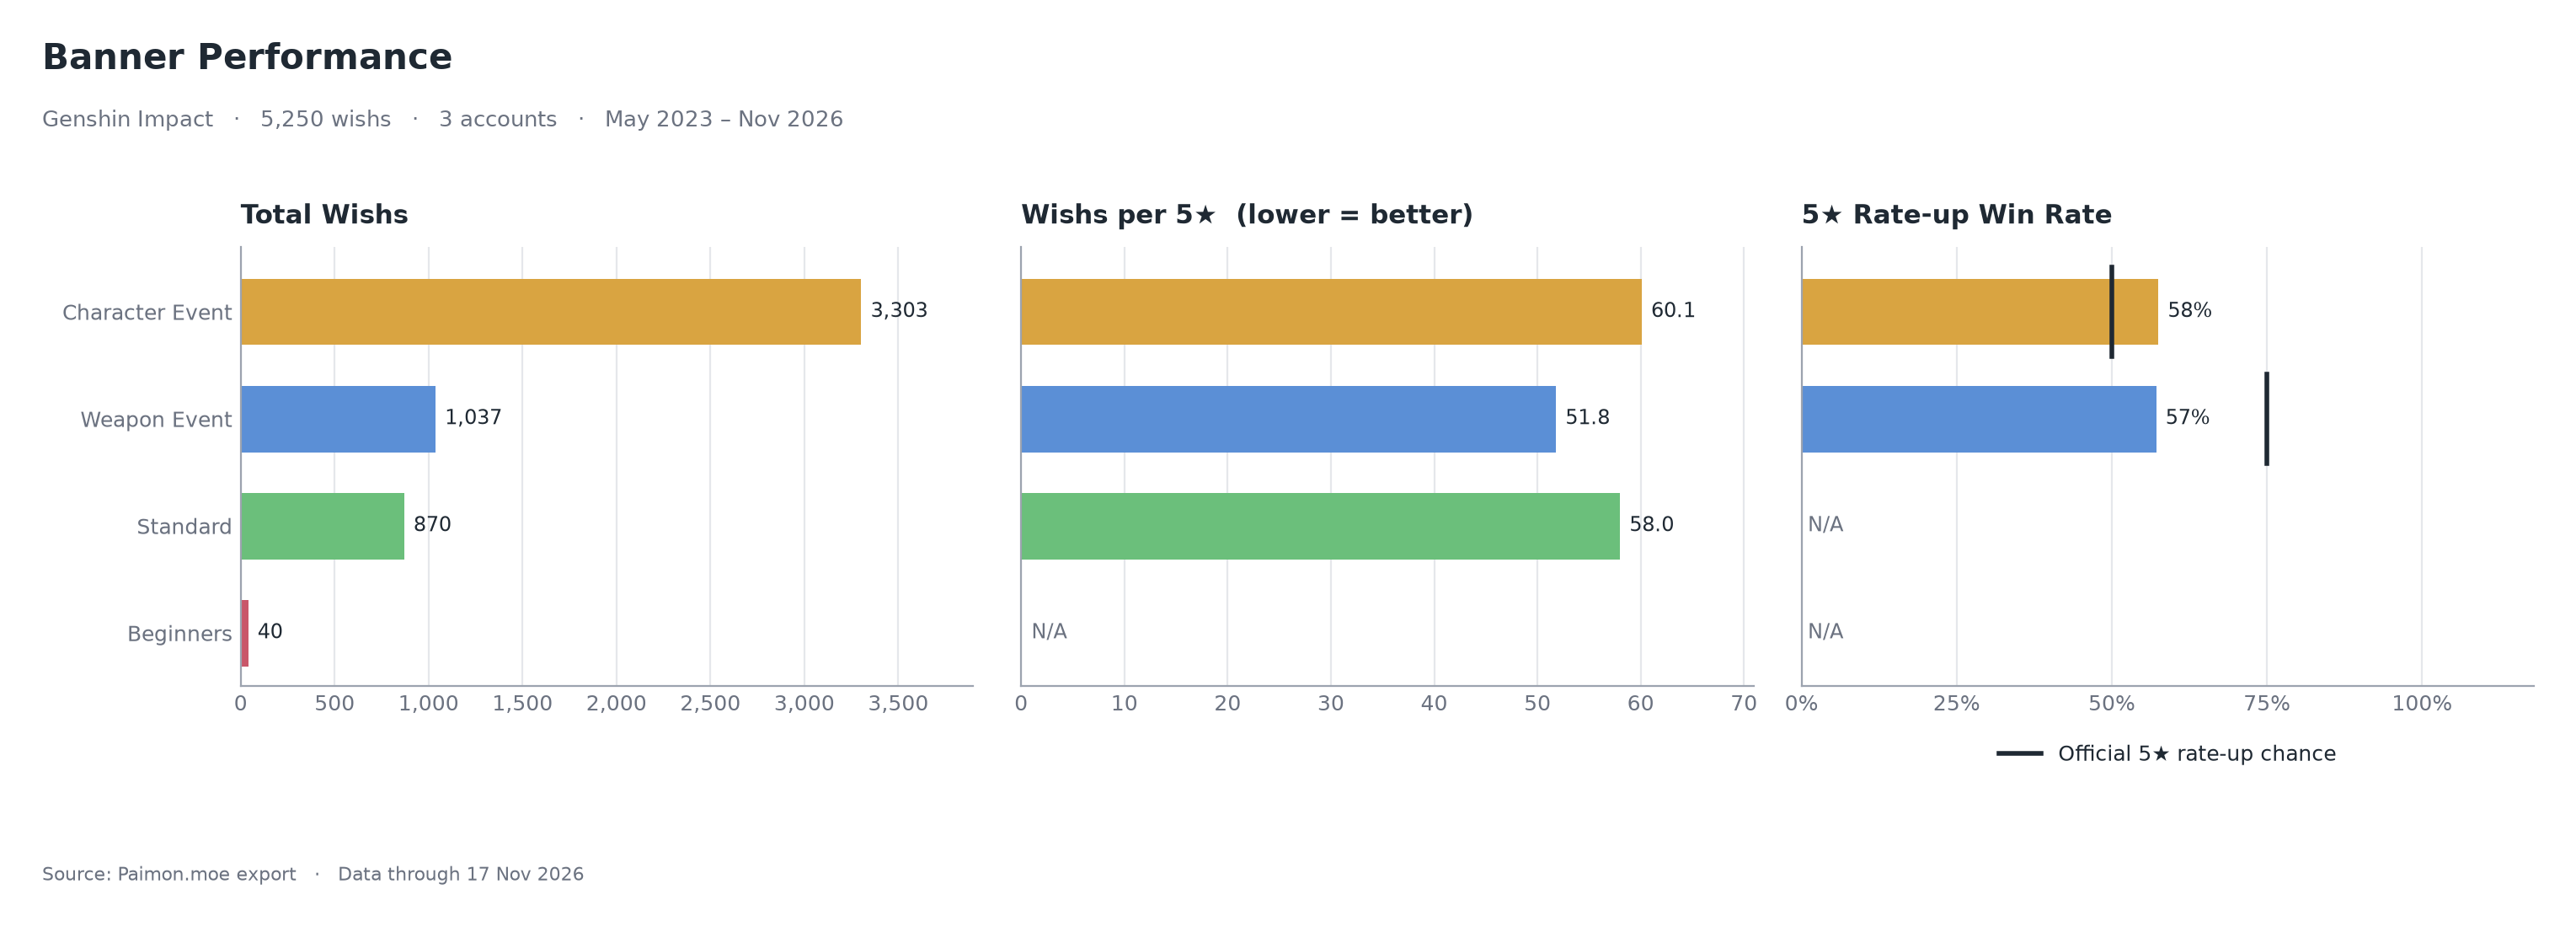

Values plotted in this chart, from the file beside it:
banner_type, total_pull, pull_5star, pull_4star, pull_per_5star, rate_5star_pct, win_rate_5star_pct, baseline_5star_pct
Character Event, 3303, 55, 430, 60.1, 1.67, 57.5, 50.0
Weapon Event, 1037, 20, 154, 51.8, 1.93, 57.14, 75.0
Standard, 870, 15, 105, 58.0, 1.72, , 
Beginners, 40, 0, 4, , 0.0, , 
